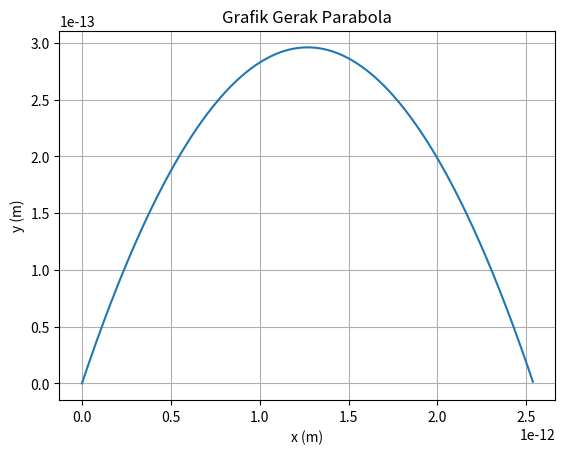

This chart was generated by the following Python code:
import matplotlib.pyplot as plt
import numpy as np

alpha = np.radians(25)
g = 9.8
v0 = 5.7*(10**(-6))
x0,y0 = 0,0

v0x = v0*np.cos(alpha)
v0y = v0*np.sin(alpha)

X = ((v0**2)*np.sin(2*alpha))/(2*g)
print("Jarak Horizontal Maksimum = ",X," m")
Y = ((v0**2)*(np.sin(alpha)**2))/(2*g)
print("Jarak Vertikal Maksimum = ",Y," m")
T = (2*v0*np.sin(alpha))/g
print("Waktu Mencapai Jarak Horizontal Maksimum = ",T," s")
print("\n")

t = np.arange(0.0, T, 10**(-9))
y = v0y*t - 0.5*g*t**2
x = v0x*t

vx = v0x
vy = v0y - g*t

v = np.sqrt(vx**2+vy**2)

fig, ax = plt.subplots()
ax.plot(x, y)
ax.set(xlabel='x (m)', ylabel= 'y (m)', title='Grafik Gerak Parabola')
ax.grid()

plt.show()
